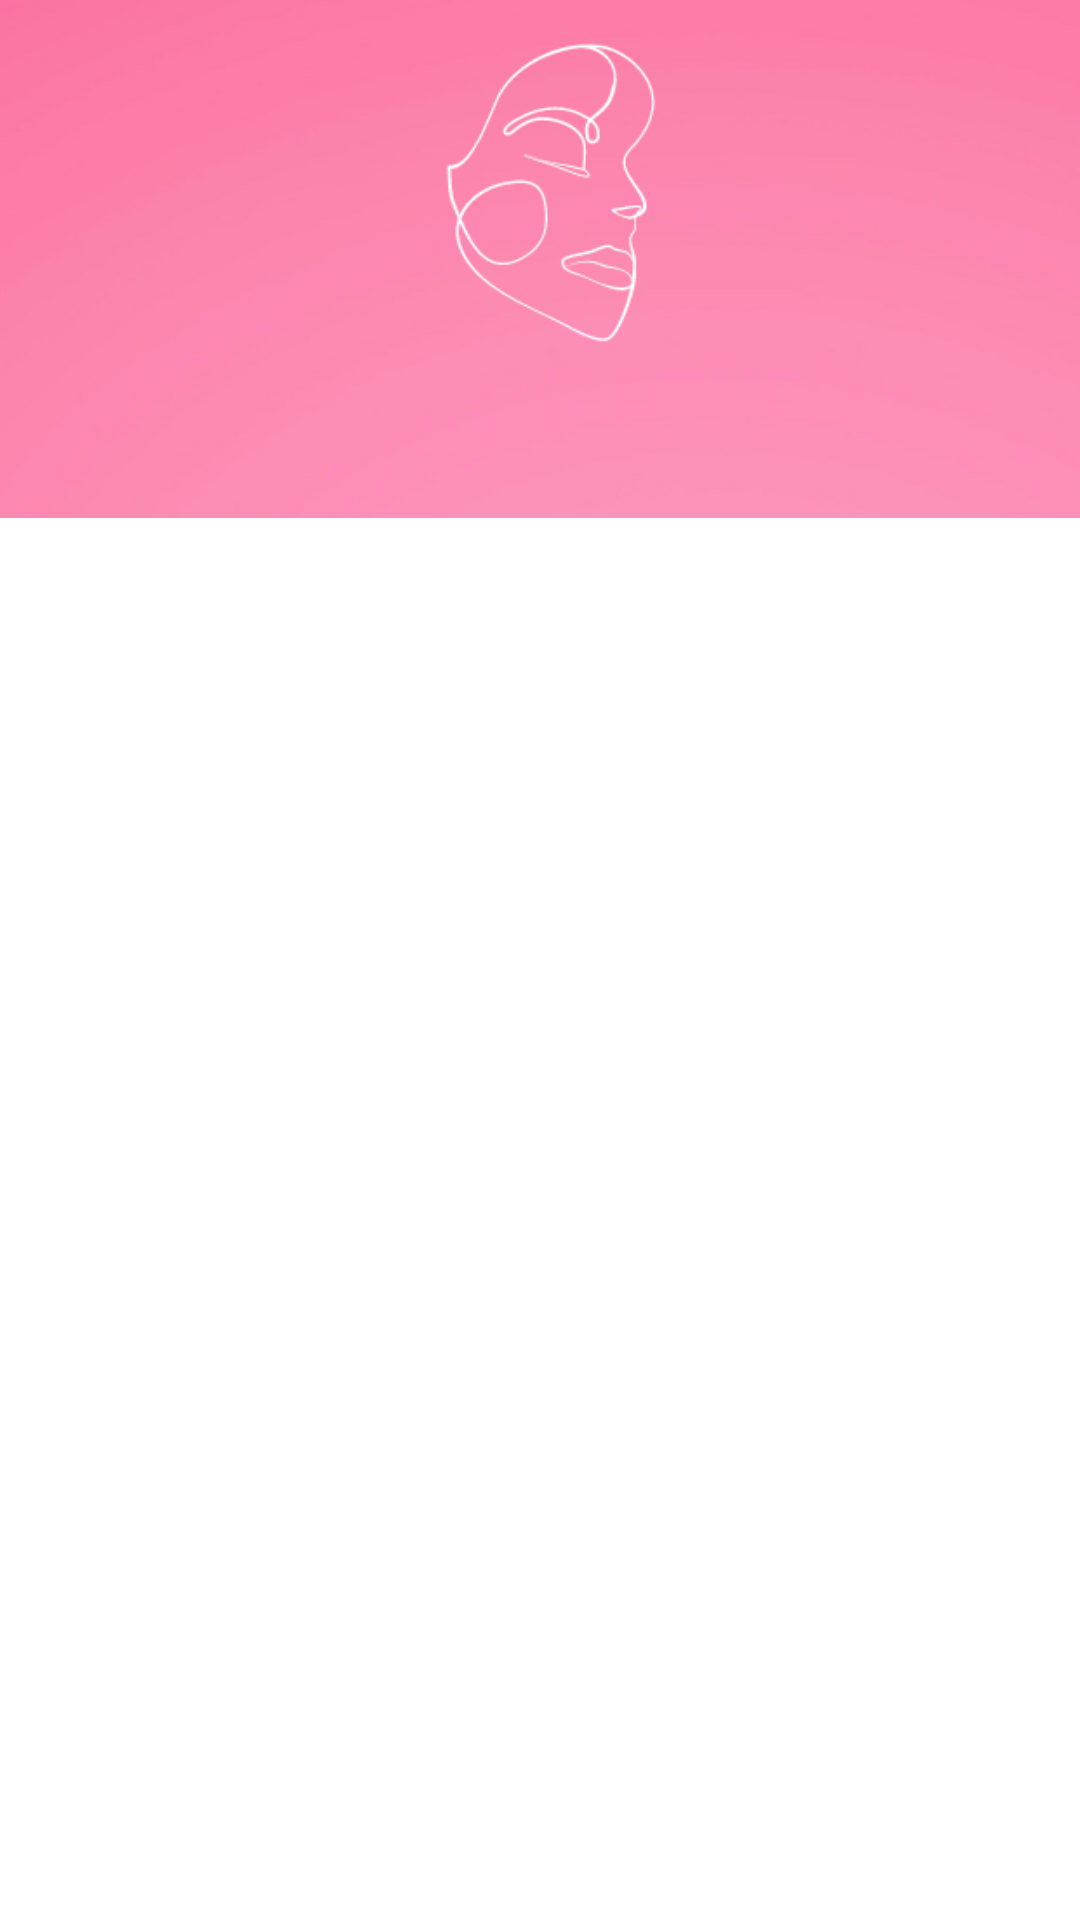

This screen was rendered from an Android layout file. Write that file and the resources it references.
<!-- AndroidManifest.xml: application theme Theme.AppCompat.DayNight.NoActionBar -->
<!-- res/layout/activity_sign_in_up.xml -->
<?xml version="1.0" encoding="utf-8"?>
<androidx.constraintlayout.widget.ConstraintLayout
    xmlns:android="http://schemas.android.com/apk/res/android"
    xmlns:tools="http://schemas.android.com/tools"
    xmlns:app="http://schemas.android.com/apk/res-auto"
    android:layout_width="match_parent"
    android:layout_height="match_parent"
    tools:context=".SignInUp"
    android:background="@drawable/white">



        <ImageView
            android:id="@+id/imageView2"
            android:layout_width="811dp"
            android:layout_height="0dp"
            app:layout_constrainedHeight="true"
            app:layout_constraintHeight_percent="0.27"
            android:adjustViewBounds="true"
            android:scaleType="centerCrop"
            android:src="@drawable/bg5"
            app:layout_constraintBottom_toBottomOf="parent"
            app:layout_constraintEnd_toEndOf="parent"
            app:layout_constraintHorizontal_bias="0.457"
            app:layout_constraintStart_toStartOf="parent"
            app:layout_constraintTop_toTopOf="parent"
            app:layout_constraintVertical_bias="0.0" />

    <androidx.constraintlayout.widget.ConstraintLayout
        android:layout_width="match_parent"
        android:layout_height="0dp"
        android:background="@drawable/vie_bg"
        app:layout_constrainedWidth="true"
        app:layout_constrainedHeight="true"
        app:layout_constraintHeight_percent="0.78"
        app:layout_constraintBottom_toBottomOf="parent"
        app:layout_constraintEnd_toEndOf="parent"
        app:layout_constraintStart_toStartOf="parent"
        app:layout_constraintTop_toTopOf="parent"
        app:layout_constraintVertical_bias="1.0">

        <com.google.android.material.tabs.TabLayout
            android:id="@+id/tab_layout"
            app:tabIndicatorColor="@color/purple_200"
            app:tabTextColor="@color/black"
            app:tabSelectedTextColor="@color/purple_200"
            android:layout_width="match_parent"
            android:layout_height="wrap_content"
            app:layout_constraintBottom_toBottomOf="parent"
            app:layout_constraintEnd_toEndOf="parent"
            app:layout_constraintHorizontal_bias="0.0"
            app:layout_constraintStart_toStartOf="parent"
            app:layout_constraintTop_toTopOf="parent"
            app:layout_constraintVertical_bias="0.05" />

        <androidx.viewpager.widget.ViewPager
            android:id="@+id/view_pager"
            android:layout_width="match_parent"
            android:layout_height="0dp"
            app:layout_constrainedWidth="true"
            app:layout_constrainedHeight="true"
            app:layout_constraintHeight_percent="0.7"
            app:layout_constraintBottom_toBottomOf="parent"
            app:layout_constraintEnd_toEndOf="parent"
            app:layout_constraintStart_toStartOf="parent"
            app:layout_constraintTop_toTopOf="parent" />







    </androidx.constraintlayout.widget.ConstraintLayout>
</androidx.constraintlayout.widget.ConstraintLayout>
<!-- resources referenced by this layout -->
<resources>
  <color name="black">#FF000000</color>
  <color name="purple_200">#FFBB86FC</color>
  <!-- drawable bg5: png bitmap (drawable-v24, 168763 bytes) -->
  <!-- drawable white: jpeg bitmap (drawable-v24, 876 bytes) -->
</resources>
